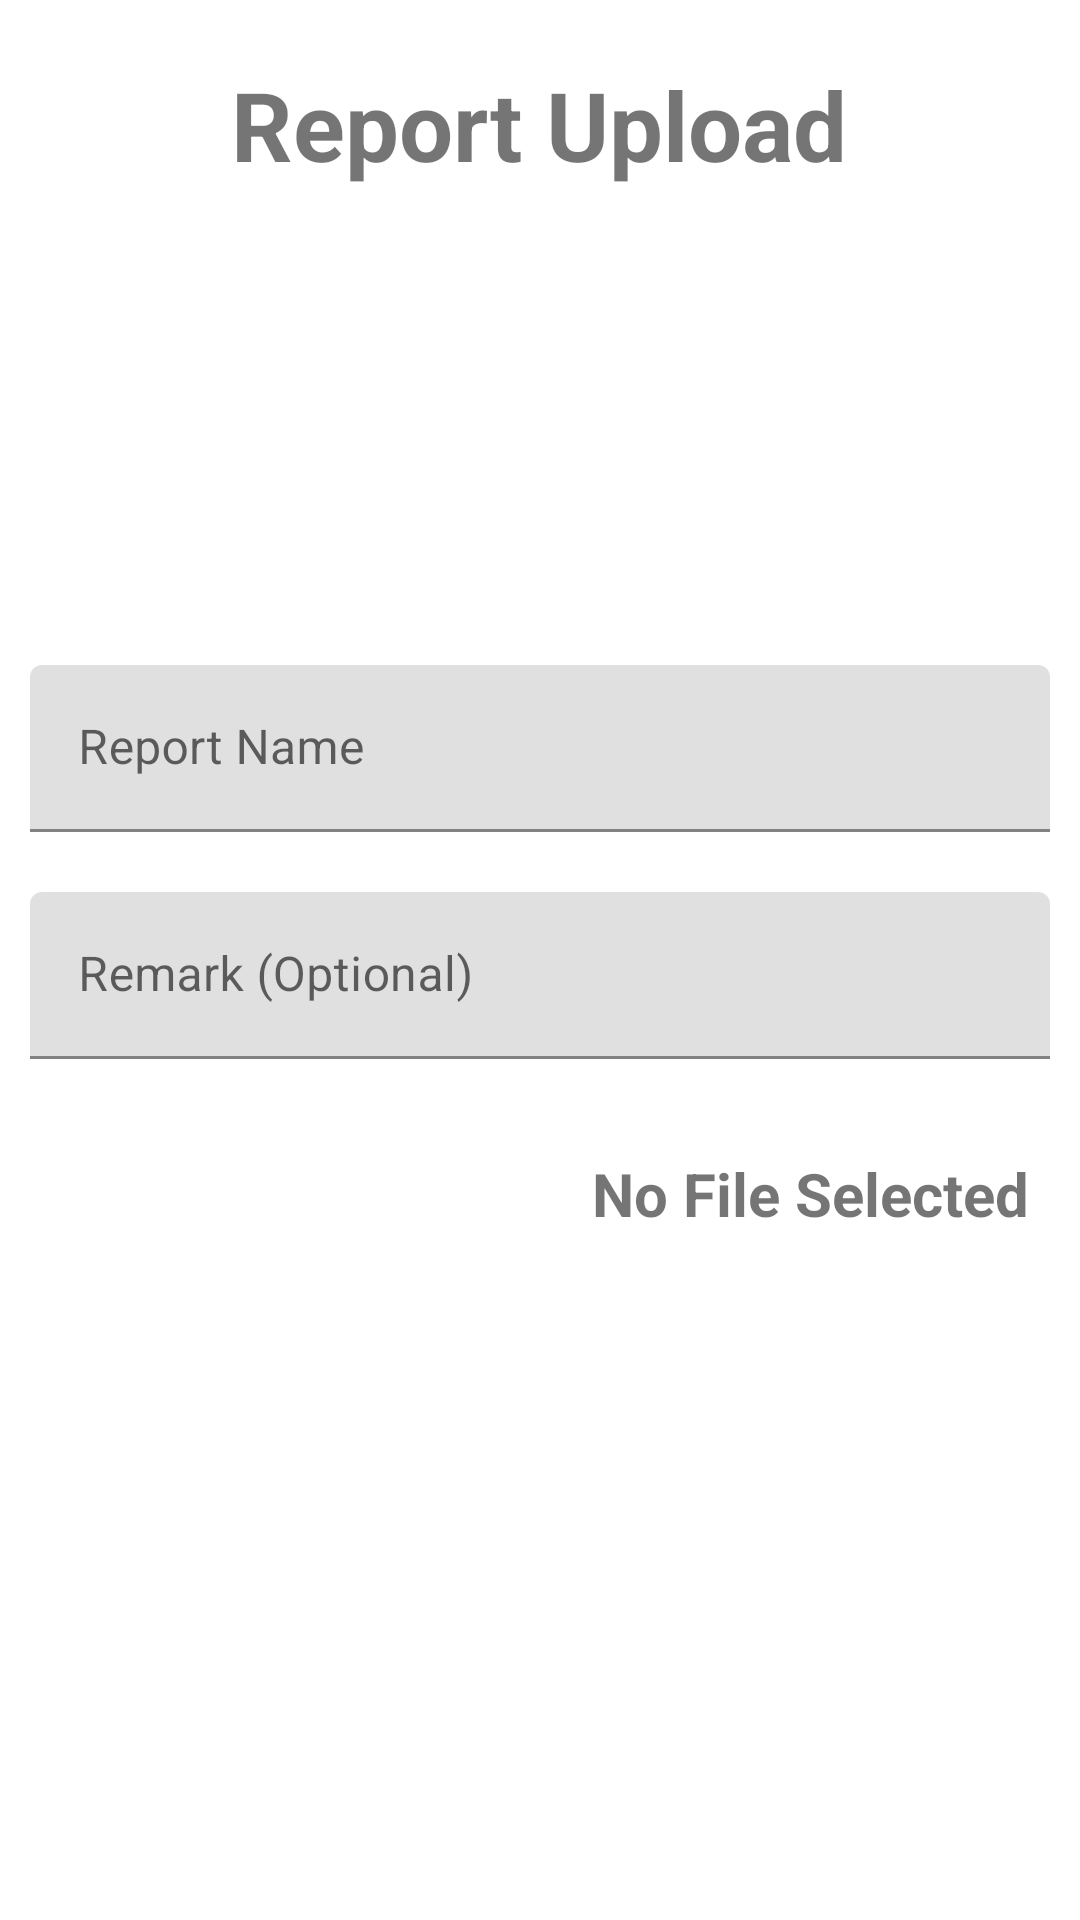

The Android layout XML behind this screen, and the referenced resources:
<!-- AndroidManifest.xml: application theme Theme.HealthCareSystem -->
<!-- res/layout/fragment_patient_report_upload.xml -->
<?xml version="1.0" encoding="utf-8"?>
<LinearLayout xmlns:android="http://schemas.android.com/apk/res/android"
    xmlns:tools="http://schemas.android.com/tools"
    android:layout_width="match_parent"
    android:layout_height="match_parent"
    android:orientation="vertical"
    tools:context=".Fragments.PatientReportUploadFragment">

    <TextView
        android:id="@+id/textView8"
        android:layout_width="wrap_content"
        android:layout_height="wrap_content"
        android:layout_gravity="center"
        android:layout_margin="20dp"
        android:textSize="32sp"
        android:textStyle="bold"
        android:text="Report Upload" />

    <ScrollView
        android:layout_width="match_parent"
        android:layout_height="match_parent">


        <LinearLayout
            android:layout_width="match_parent"
            android:layout_height="wrap_content"
            android:layout_gravity="center"
            android:orientation="vertical">



            <com.google.android.material.textfield.TextInputLayout
                android:layout_width="match_parent"
                android:layout_height="wrap_content"
                android:layout_margin="10dp"
                android:background="@drawable/bc">

                <com.google.android.material.textfield.TextInputEditText
                    android:id="@+id/reportNameET"
                    android:layout_width="match_parent"
                    android:layout_height="wrap_content"
                    android:background="@drawable/bc"
                    android:hint="@string/reportName"
                    android:inputType="text" />
            </com.google.android.material.textfield.TextInputLayout>

            <com.google.android.material.textfield.TextInputLayout
                android:layout_width="match_parent"
                android:layout_height="wrap_content"
                android:layout_margin="10dp"
                android:background="@drawable/bc">

                <com.google.android.material.textfield.TextInputEditText
                    android:id="@+id/remarkET"
                    android:layout_width="match_parent"
                    android:layout_height="wrap_content"
                    android:background="@drawable/bc"
                    android:hint="@string/remark"
                    android:inputType="text" />
            </com.google.android.material.textfield.TextInputLayout>


            <LinearLayout
                android:layout_width="match_parent"
                android:layout_height="wrap_content"
                android:layout_gravity="center"
                android:gravity="center"
                android:orientation="horizontal">

                <androidx.appcompat.widget.AppCompatButton
                    android:id="@+id/selectFile"
                    android:layout_width="match_parent"
                    android:layout_height="50dp"
                    android:layout_gravity="center"
                    android:layout_marginLeft="10dp"
                    android:layout_marginTop="10dp"
                    android:layout_marginRight="10dp"
                    android:layout_marginBottom="10dp"
                    android:layout_weight="1"
                    android:background="@drawable/datebg"
                    android:backgroundTint="@color/blue"
                    android:text="@string/uploadReport"
                    android:textColor="@color/white" />

                <TextView
                    android:id="@+id/fileSelected"
                    android:layout_width="match_parent"
                    android:layout_height="match_parent"
                    android:layout_marginLeft="10dp"
                    android:layout_marginTop="10dp"
                    android:layout_marginRight="10dp"
                    android:layout_marginBottom="10dp"
                    android:layout_weight="1"
                    android:gravity="center"
                    android:text="@string/nofile"
                    android:textSize="20sp"
                    android:textStyle="bold" />
            </LinearLayout>

            <androidx.appcompat.widget.AppCompatButton
                android:id="@+id/upload"
                android:layout_width="200dp"
                android:layout_height="wrap_content"
                android:layout_gravity="center"
                android:layout_marginLeft="5dp"
                android:layout_marginTop="20dp"
                android:layout_marginRight="5dp"
                android:layout_marginBottom="10dp"
                android:background="@drawable/bc"
                android:backgroundTint="@color/orange"
                android:text="@string/upload"
                android:textColor="@color/white" />
        </LinearLayout>
    </ScrollView>

</LinearLayout>
<!-- resources referenced by this layout -->
<resources>
  <color name="blue">#033AFF</color>
  <color name="orange">#FF9800</color>
  <color name="white">#FFFFFFFF</color>
  <string name="nofile">No File Selected</string>
  <string name="remark">Remark (Optional)</string>
  <string name="reportName">Report Name</string>
  <string name="upload">Upload</string>
  <string name="uploadReport">Upload Report</string>
  <style name="Theme.HealthCareSystem" parent="Theme.MaterialComponents.DayNight.DarkActionBar">
          
          <item name="colorPrimary">@color/purple_500</item>
          <item name="colorPrimaryVariant">@color/purple_700</item>
          <item name="colorOnPrimary">@color/white</item>
          
          <item name="colorSecondary">@color/teal_200</item>
          <item name="colorSecondaryVariant">@color/teal_700</item>
          <item name="colorOnSecondary">@color/black</item>
          
          <item name="android:statusBarColor" tools:targetApi="l">?attr/colorPrimaryVariant</item>
          
      </style>
  <color name="purple_500">#FF6200EE</color>
  <color name="purple_700">#FF3700B3</color>
  <color name="teal_200">#FF03DAC5</color>
  <color name="teal_700">#FF018786</color>
  <color name="black">#FF000000</color>
</resources>
